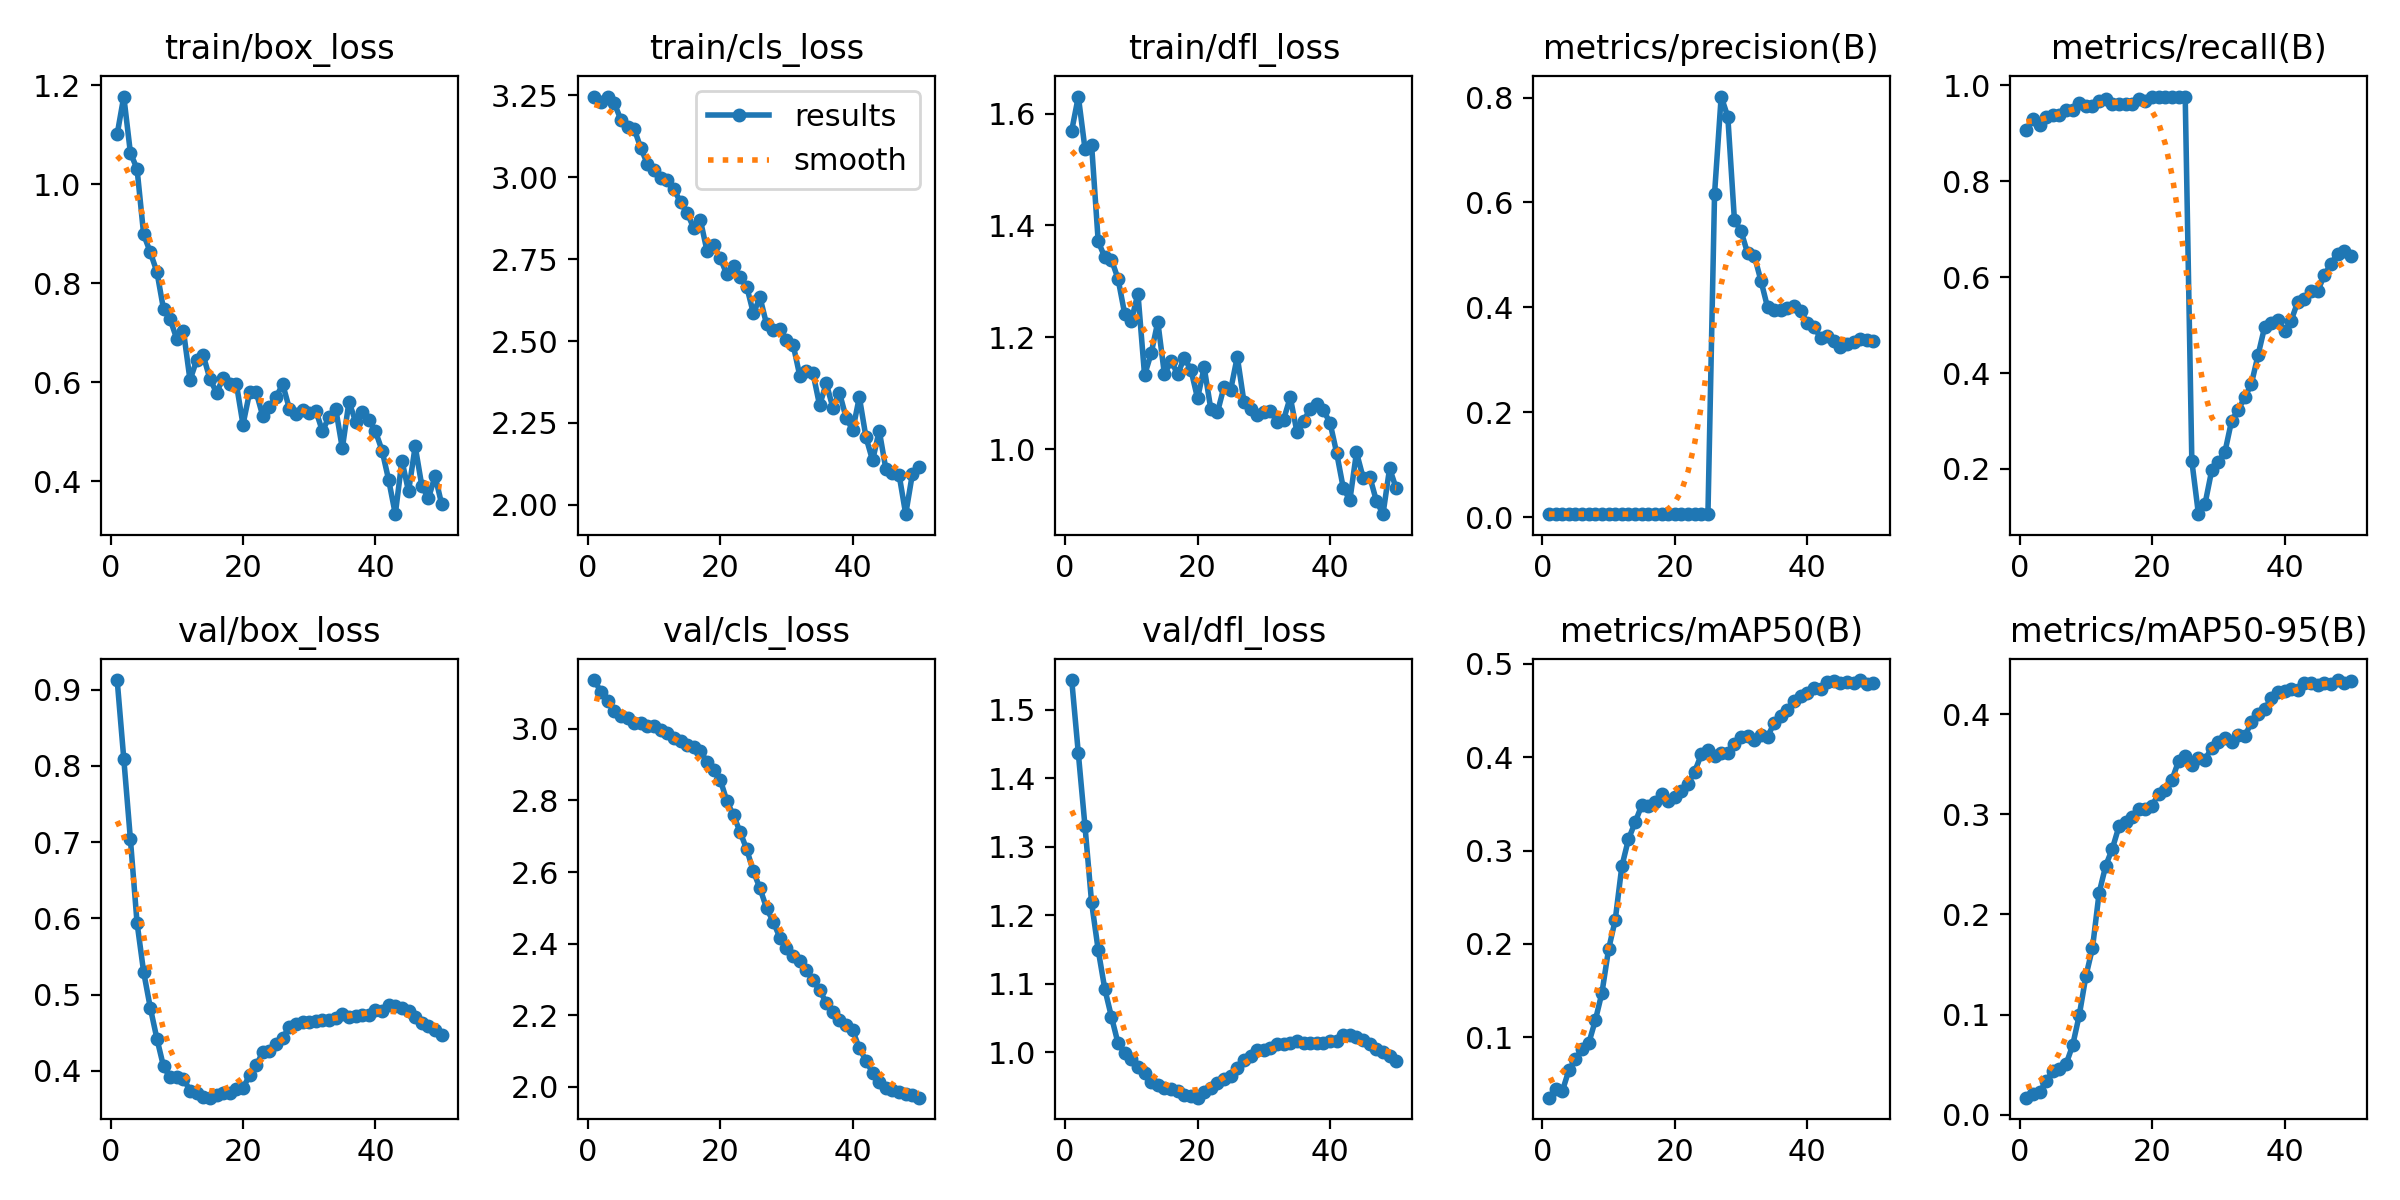

Data behind this chart, as committed beside it:
epoch, time, train/box_loss, train/cls_loss, train/dfl_loss, metrics/precision(B), metrics/recall(B), metrics/mAP50(B), metrics/mAP50-95(B), val/box_loss, val/cls_loss, val/dfl_loss, lr/pg0, lr/pg1, lr/pg2, lr/pg3, lr/pg4, lr/pg5, lr/pg6, lr/pg7
1, 4.568, 1.101, 3.246, 1.57, 0.00563, 0.9074, 0.03517, 0.01688, 0.9125, 3.137, 1.544, 0.0001286, 4.287e-05, 0.0001286, 4.287e-05, 0.0001286, 4.287e-05, 0.0001286, 4.287e-05
2, 9.657, 1.177, 3.228, 1.63, 0.00575, 0.9292, 0.04486, 0.02021, 0.8092, 3.102, 1.436, 0.0002941, 9.80494e-05, 0.0002941, 9.80494e-05, 0.0002941, 9.80494e-05, 0.0002941, 9.80494e-05
3, 13.67, 1.063, 3.245, 1.537, 0.00564, 0.9168, 0.04188, 0.02259, 0.7037, 3.079, 1.331, 0.0004529, 0.000151, 0.0004529, 0.000151, 0.0004529, 0.000151, 0.0004529, 0.000151
4, 16.63, 1.031, 3.226, 1.544, 0.0057, 0.9339, 0.06464, 0.03312, 0.5943, 3.051, 1.219, 0.0006049, 0.0002016, 0.0006049, 0.0002016, 0.0006049, 0.0002016, 0.0006049, 0.0002016
5, 20.11, 0.8986, 3.175, 1.371, 0.00571, 0.9385, 0.0766, 0.0437, 0.5295, 3.037, 1.149, 0.00075, 0.00025, 0.00075, 0.00025, 0.00075, 0.00025, 0.00075, 0.00025
6, 22.37, 0.8626, 3.153, 1.343, 0.00563, 0.9385, 0.08726, 0.0457, 0.483, 3.029, 1.092, 0.0008884, 0.0002961, 0.0008884, 0.0002961, 0.0008884, 0.0002961, 0.0008884, 0.0002961
7, 24.61, 0.823, 3.148, 1.339, 0.00563, 0.9484, 0.09341, 0.05021, 0.4422, 3.018, 1.052, 0.00102, 0.00034, 0.00102, 0.00034, 0.00102, 0.00034, 0.00102, 0.00034
8, 26.85, 0.7474, 3.089, 1.304, 0.00559, 0.9484, 0.1181, 0.06914, 0.4057, 3.016, 1.013, 0.001145, 0.0003816, 0.001145, 0.0003816, 0.001145, 0.0003816, 0.001145, 0.0003816
9, 29.05, 0.7269, 3.041, 1.242, 0.00569, 0.9624, 0.1477, 0.09917, 0.3914, 3.009, 0.9984, 0.001263, 0.0004209, 0.001263, 0.0004209, 0.001263, 0.0004209, 0.001263, 0.0004209
10, 31.28, 0.6875, 3.022, 1.23, 0.0056, 0.9577, 0.1943, 0.1382, 0.3918, 3.008, 0.9897, 0.001374, 0.000458, 0.001374, 0.000458, 0.001374, 0.000458, 0.001374, 0.000458
11, 33.53, 0.7043, 2.996, 1.278, 0.00562, 0.9573, 0.2255, 0.1665, 0.3898, 2.997, 0.9786, 0.001478, 0.0004928, 0.001478, 0.0004928, 0.001478, 0.0004928, 0.001478, 0.0004928
12, 35.77, 0.6039, 2.991, 1.133, 0.00561, 0.9671, 0.2831, 0.2216, 0.374, 2.989, 0.9697, 0.001576, 0.0005253, 0.001576, 0.0005253, 0.001576, 0.0005253, 0.001576, 0.0005253
13, 37.97, 0.6444, 2.964, 1.172, 0.0056, 0.9718, 0.3122, 0.2487, 0.3703, 2.974, 0.9569, 0.001667, 0.0005556, 0.001667, 0.0005556, 0.001667, 0.0005556, 0.001667, 0.0005556
14, 39.97, 0.6539, 2.923, 1.228, 0.00554, 0.962, 0.3301, 0.2658, 0.366, 2.967, 0.9524, 0.001751, 0.0005836, 0.001751, 0.0005836, 0.001751, 0.0005836, 0.001751, 0.0005836
15, 42.18, 0.6067, 2.891, 1.134, 0.00551, 0.962, 0.3486, 0.288, 0.3648, 2.956, 0.9479, 0.001828, 0.0006094, 0.001828, 0.0006094, 0.001828, 0.0006094, 0.001828, 0.0006094
16, 44.21, 0.5787, 2.845, 1.158, 0.00551, 0.962, 0.3479, 0.2919, 0.3686, 2.949, 0.9459, 0.001899, 0.0006329, 0.001899, 0.0006329, 0.001899, 0.0006329, 0.001899, 0.0006329
17, 46.53, 0.6077, 2.869, 1.134, 0.0055, 0.962, 0.3519, 0.2971, 0.3704, 2.939, 0.9438, 0.001962, 0.0006541, 0.001962, 0.0006541, 0.001962, 0.0006541, 0.001962, 0.0006541
18, 48.83, 0.5953, 2.775, 1.164, 0.00553, 0.9718, 0.3604, 0.3053, 0.371, 2.907, 0.9369, 0.002019, 0.0006731, 0.002019, 0.0006731, 0.002019, 0.0006731, 0.002019, 0.0006731
19, 51.1, 0.5963, 2.792, 1.142, 0.00549, 0.9671, 0.3535, 0.3057, 0.3763, 2.886, 0.9358, 0.002069, 0.0006898, 0.002069, 0.0006898, 0.002069, 0.0006898, 0.002069, 0.0006898
20, 55.03, 0.5141, 2.753, 1.091, 0.00558, 0.9765, 0.3569, 0.3088, 0.3772, 2.858, 0.9334, 0.002113, 0.0007042, 0.002113, 0.0007042, 0.002113, 0.0007042, 0.002113, 0.0007042
21, 58.17, 0.5795, 2.703, 1.146, 0.00558, 0.9765, 0.3635, 0.3208, 0.3945, 2.798, 0.9418, 0.002149, 0.0007164, 0.002149, 0.0007164, 0.002149, 0.0007164, 0.002149, 0.0007164
22, 63.06, 0.5791, 2.731, 1.072, 0.00558, 0.9765, 0.3713, 0.3248, 0.4071, 2.758, 0.9471, 0.002179, 0.0007263, 0.002179, 0.0007263, 0.002179, 0.0007263, 0.002179, 0.0007263
23, 66.13, 0.5308, 2.697, 1.066, 0.00558, 0.9765, 0.3846, 0.3345, 0.4248, 2.712, 0.9547, 0.002202, 0.0007339, 0.002202, 0.0007339, 0.002202, 0.0007339, 0.002202, 0.0007339
24, 70.14, 0.5502, 2.666, 1.112, 0.00558, 0.9765, 0.4029, 0.3532, 0.4264, 2.663, 0.9601, 0.002218, 0.0007393, 0.002218, 0.0007393, 0.002218, 0.0007393, 0.002218, 0.0007393
25, 72.18, 0.5701, 2.585, 1.106, 0.00558, 0.9765, 0.4081, 0.3581, 0.4358, 2.602, 0.9653, 0.002227, 0.0007424, 0.002227, 0.0007424, 0.002227, 0.0007424, 0.002227, 0.0007424
26, 75.08, 0.5956, 2.633, 1.165, 0.6167, 0.2164, 0.4015, 0.3496, 0.4432, 2.554, 0.9765, 0.002165, 0.0007216, 0.002165, 0.0007216, 0.002165, 0.0007216, 0.002165, 0.0007216
27, 78.16, 0.5463, 2.55, 1.085, 0.802, 0.1056, 0.4047, 0.3558, 0.4578, 2.499, 0.9882, 0.00208, 0.0006934, 0.00208, 0.0006934, 0.00208, 0.0006934, 0.00208, 0.0006934
28, 80.19, 0.5364, 2.533, 1.073, 0.7636, 0.1276, 0.405, 0.3548, 0.4619, 2.461, 0.9944, 0.001995, 0.0006651, 0.001995, 0.0006651, 0.001995, 0.0006651, 0.001995, 0.0006651
29, 82.52, 0.5442, 2.536, 1.061, 0.5668, 0.1968, 0.4142, 0.3665, 0.464, 2.417, 1.002, 0.00191, 0.0006368, 0.00191, 0.0006368, 0.00191, 0.0006368, 0.00191, 0.0006368
30, 87.07, 0.5366, 2.504, 1.067, 0.5452, 0.2153, 0.4213, 0.3721, 0.4642, 2.387, 1.002, 0.001825, 0.0006085, 0.001825, 0.0006085, 0.001825, 0.0006085, 0.001825, 0.0006085
31, 94.16, 0.5424, 2.489, 1.068, 0.503, 0.2355, 0.4223, 0.3763, 0.466, 2.365, 1.005, 0.001741, 0.0005802, 0.001741, 0.0005802, 0.001741, 0.0005802, 0.001741, 0.0005802
32, 102.2, 0.5005, 2.395, 1.05, 0.4986, 0.3002, 0.4183, 0.3723, 0.4663, 2.35, 1.012, 0.001656, 0.0005519, 0.001656, 0.0005519, 0.001656, 0.0005519, 0.001656, 0.0005519
33, 107.2, 0.5303, 2.408, 1.053, 0.4509, 0.3234, 0.4234, 0.3793, 0.4666, 2.326, 1.012, 0.001571, 0.0005236, 0.001571, 0.0005236, 0.001571, 0.0005236, 0.001571, 0.0005236
34, 111.1, 0.5462, 2.402, 1.093, 0.4002, 0.3491, 0.4217, 0.3784, 0.4695, 2.299, 1.013, 0.001486, 0.0004953, 0.001486, 0.0004953, 0.001486, 0.0004953, 0.001486, 0.0004953
35, 114.1, 0.4661, 2.304, 1.031, 0.3951, 0.3778, 0.437, 0.3919, 0.4748, 2.269, 1.016, 0.001401, 0.000467, 0.001401, 0.000467, 0.001401, 0.000467, 0.001401, 0.000467
36, 119.1, 0.5605, 2.371, 1.05, 0.3954, 0.4374, 0.4442, 0.3999, 0.4711, 2.235, 1.014, 0.001316, 0.0004387, 0.001316, 0.0004387, 0.001316, 0.0004387, 0.001316, 0.0004387
37, 123.1, 0.5203, 2.297, 1.072, 0.399, 0.4964, 0.4509, 0.4053, 0.4719, 2.208, 1.014, 0.001231, 0.0004104, 0.001231, 0.0004104, 0.001231, 0.0004104, 0.001231, 0.0004104
38, 126.1, 0.5405, 2.342, 1.08, 0.4023, 0.5048, 0.4605, 0.4159, 0.4729, 2.186, 1.013, 0.001146, 0.0003821, 0.001146, 0.0003821, 0.001146, 0.0003821, 0.001146, 0.0003821
39, 134.2, 0.5241, 2.266, 1.07, 0.3928, 0.5097, 0.4659, 0.4221, 0.4735, 2.172, 1.014, 0.001061, 0.0003538, 0.001061, 0.0003538, 0.001061, 0.0003538, 0.001061, 0.0003538
40, 138.2, 0.5005, 2.228, 1.048, 0.3704, 0.4878, 0.4687, 0.4231, 0.48, 2.157, 1.016, 0.0009766, 0.0003255, 0.0009766, 0.0003255, 0.0009766, 0.0003255, 0.0009766, 0.0003255
41, 159.8, 0.4617, 2.329, 0.9939, 0.3627, 0.5095, 0.4745, 0.4256, 0.4791, 2.107, 1.017, 0.0008917, 0.0002972, 0.0008917, 0.0002972, 0.0008917, 0.0002972, 0.0008917, 0.0002972
42, 162, 0.4019, 2.206, 0.9311, 0.3423, 0.5487, 0.4733, 0.4241, 0.487, 2.073, 1.025, 0.0008068, 0.0002689, 0.0008068, 0.0002689, 0.0008068, 0.0002689, 0.0008068, 0.0002689
43, 164.1, 0.333, 2.135, 0.9092, 0.3451, 0.5534, 0.481, 0.4318, 0.4853, 2.039, 1.025, 0.0007219, 0.0002406, 0.0007219, 0.0002406, 0.0007219, 0.0002406, 0.0007219, 0.0002406
44, 166.1, 0.4414, 2.227, 0.9946, 0.3351, 0.5708, 0.4822, 0.4315, 0.4826, 2.012, 1.022, 0.000637, 0.0002123, 0.000637, 0.0002123, 0.000637, 0.0002123, 0.000637, 0.0002123
45, 168.1, 0.379, 2.11, 0.9495, 0.3244, 0.5708, 0.4793, 0.4292, 0.4785, 1.997, 1.017, 0.0005522, 0.0001841, 0.0005522, 0.0001841, 0.0005522, 0.0001841, 0.0005522, 0.0001841
46, 170.2, 0.4701, 2.099, 0.9515, 0.3291, 0.6038, 0.4806, 0.431, 0.4703, 1.99, 1.012, 0.0004673, 0.0001558, 0.0004673, 0.0001558, 0.0004673, 0.0001558, 0.0004673, 0.0001558
47, 172.2, 0.3904, 2.092, 0.9081, 0.3343, 0.6275, 0.4797, 0.4308, 0.4632, 1.985, 1.005, 0.0003824, 0.0001275, 0.0003824, 0.0001275, 0.0003824, 0.0001275, 0.0003824, 0.0001275
48, 174.3, 0.365, 1.971, 0.8842, 0.339, 0.6486, 0.4827, 0.4342, 0.4585, 1.98, 0.9994, 0.0002975, 9.91726e-05, 0.0002975, 9.91726e-05, 0.0002975, 9.91726e-05, 0.0002975, 9.91726e-05
49, 176.3, 0.4102, 2.093, 0.9661, 0.3374, 0.6541, 0.4788, 0.4309, 0.4531, 1.977, 0.9937, 0.0002126, 7.08784e-05, 0.0002126, 7.08784e-05, 0.0002126, 7.08784e-05, 0.0002126, 7.08784e-05
50, 178.3, 0.3532, 2.116, 0.9301, 0.3352, 0.6444, 0.48, 0.4329, 0.4467, 1.969, 0.9876, 0.0001278, 4.25842e-05, 0.0001278, 4.25842e-05, 0.0001278, 4.25842e-05, 0.0001278, 4.25842e-05
